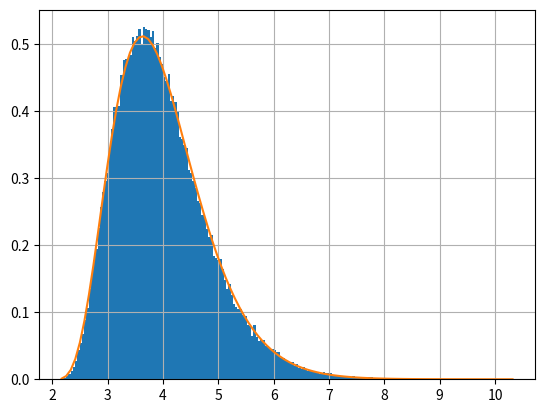
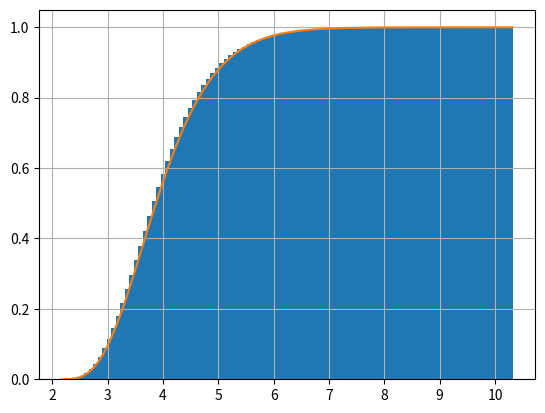
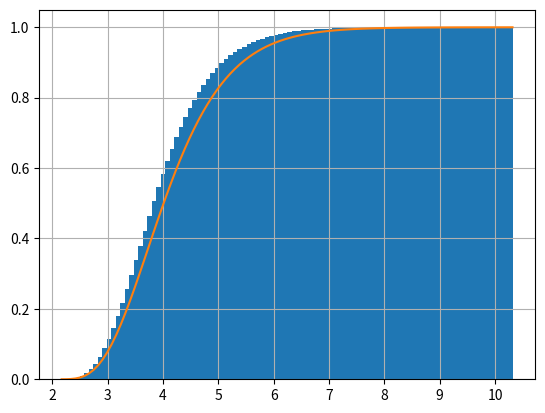

Write the Python code that produced these figures, in order.
############################################################################
# Copyright 2016 Albin Severinson                                          #
#                                                                          #
# Licensed under the Apache License, Version 2.0 (the "License");          #
# you may not use this file except in compliance with the License.         #
# You may obtain a copy of the License at                                  #
#                                                                          #
#     http://www.apache.org/licenses/LICENSE-2.0                           #
#                                                                          #
# Unless required by applicable law or agreed to in writing, software      #
# distributed under the License is distributed on an "AS IS" BASIS,        #
# WITHOUT WARRANTIES OR CONDITIONS OF ANY KIND, either express or implied. #
# See the License for the specific language governing permissions and      #
# limitations under the License.                                           #
############################################################################

'''Project statistics module.'''

import math
import random
import functools
import statistics
import numpy as np
import scipy as sp
import scipy.stats
import matplotlib.pyplot as plt

from scipy.special import gamma, gammainc

def order_sample(icdf=None, total=None, order=None):
    '''Sample the order statistic.

    Args:

    icdf: Distribution ICDF function.

    total: Total number of realizations.

    order: Order of the statistic.

    Returns: A sample of the order statistic.

    '''
    assert isinstance(total, int)
    assert isinstance(order, int)
    assert total >= order, 'order must be less or equal to total.'
    samples = [icdf(random.random()) for _ in range(total)]
    partition = np.partition(np.asarray(samples), order-1)
    return partition[order-1]

def order_samples(icdf=None, total=None, order=None, samples=None):
    '''Sample the order statistic of the distribution given by the icdf'''
    return [order_sample(icdf, total, order) for _ in range(samples)]

def order_mean_empiric(icdf, total, order, samples=1000):
    '''Compute the order static mean numerically.

    Args:

    icdf: Distribution ICDF function.

    total: Total number of realizations.

    order: Order of the statistic.

    samples: Samples to compute the mean from.

    Returns: The mean of the order statistic with variables drawn from
    the given distribution.

    '''
    samples = [order_sample(icdf, total, order) for _ in range(samples)]
    mean = statistics.mean(samples)
    variance = statistics.variance(samples, xbar=mean)
    return mean, variance

@functools.lru_cache(maxsize=1024)
def order_mean_shiftexp(total, order, parameter=1):
    '''Compute the mean of the shifted exponential order statistic.

    Args:

    total: Total number of variables.

    order: Statistic order.

    parameter: Distribution parameter.

    Returns: The mean of the order statistic with variables drawn from
    the shifted exponential distribution.

    '''
    mean = 1
    for i in range(total-order+1, total+1):
        mean += 1 / i

    mean *= parameter
    return mean

@functools.lru_cache(maxsize=1024)
def order_variance_shiftexp(total, order, parameter):
    '''Compute the variance of the shifted exponential order statistic.

    Args:

    total: Total number of variables.

    order: Statistic order.

    parameter: Distribution parameter.

    Returns: The variance of the order statistic with variables drawn from
    the shifted exponential distribution.

    '''
    variance = 0
    for i in range(total-order+1, total+1):
        variance += 1 / math.pow(i, 2)

    variance *= math.pow(parameter, 2)
    return variance

@functools.lru_cache(maxsize=1024)
def order_cdf_shiftexp(value, total=None, order=None, parameter=None):
    '''CDF of the shifted exponential order statistic.

    args:

    value: value to evaluate the CDF at.

    total: Total number of variables.

    order: Statistic order.

    parameter: Distribution parameter.

    returns: the CDF of the shifted exponential order statistic evaluated at
    value.

    '''
    assert 0 <= value <= math.inf
    if value < parameter:
        return 0
    a = order_mean_shiftexp(total, order, parameter) - parameter
    a /= order_variance_shiftexp(total, order, parameter)
    b = pow(order_mean_shiftexp(total, order, parameter) - parameter, 2)
    b /= order_variance_shiftexp(total, order, parameter)

    # the CDF is given by the regularized lower incomplete gamma function.
    return gammainc(b, a*(value-parameter))

def order_aggregate_cdf_shiftexp(value, parameter=None, total=None,
                                 orders=None, order_probabilities=None):
    '''aggregate CDF of the shifted exponential order statistic.

    this method aggregates the order statistic CDF when the order is a random
    variable.

    args:

    value: value to evaluate the aggregate CDF at.

    parameter: shifted exponential distribution parameter.

    total: total number of variables.

    orders: numpy array-like of orders to aggregate the CDF from.

    order_probabilities: numpy array-like with probabilities for each order
    being active.

    returns: the aggregate CDF evaluated at value.

    '''
    assert len(orders) == len(order_probabilities)
    assert np.allclose(order_probabilities.sum(), 1)

    # evaluate the shifted exponential order statistic CDF at each order
    cdf_values = np.fromiter(
        (order_cdf_shiftexp(value, total=total, order=i, parameter=parameter) for i in orders),
        dtype=float,
    )

    # weigh the results by the probability of the respective order
    cdf_values *= order_probabilities

    # summing the array gives the weighted average, which is the value of the
    # aggregate CDF.
    return cdf_values.sum()

class ShiftexpOrder(object):
    '''Shifted exponential order statistic random variable.'''

    def __init__(self, parameter, total, order):
        '''Initialize the object.

        Args:

        parameter: Shifted exponential parameter.

        '''
        assert 0 < parameter < math.inf
        assert 0 < total < math.inf and total % 1 == 0
        assert 0 < order <= total and order % 1 == 0
        self.parameter = parameter
        self.total = total
        self.order = order

        # this variable is gamma distributed. compute the distribution
        # parameters from its mean and variance.
        self.a = (self.mean()-self.parameter) / self.variance()
        self.b = pow(self.mean()-self.parameter, 2) / self.variance()
        return

    def pdf(self, value):
        '''Probability density function.'''
        assert 0 <= value <= math.inf
        return scipy.stats.gamma.pdf(
            value,
            self.b,
            scale=1/self.a,
            loc=self.parameter,
        )

    def cdf(self, value):
        '''cumulative distribution function'''
        return order_cdf_shiftexp(
            value=value,
            total=self.total,
            order=self.order,
            parameter=self.parameter,
        )

    def mean(self):
        '''Expected value.'''
        return order_mean_shiftexp(
            self.total,
            self.order,
            parameter=self.parameter,
        )

    def variance(self):
        '''Random variable variance.'''
        return order_variance_shiftexp(
            self.total,
            self.order,
            self.parameter,
        )

class Shiftexp(object):
    '''Shifted exponential distributed random variable.'''

    def __init__(self, parameter):
        '''Initialize the object.

        Args:

        parameter: Shifted exponential parameter.

        '''
        assert 0 < parameter < math.inf
        self.parameter = parameter
        return

    def pdf(self, value):
        '''Shifted exponential distribution PDF.'''
        assert 0 <= value <= math.inf
        if value < self.parameter:
            return 0
        else:
            return 1 / self.parameter * math.exp(-(value / self.parameter - 1))

    def cdf(self, value):
        '''Shifted exponential distribution CDF.'''
        assert 0 <= value <= math.inf
        if value < self.parameter:
            return 0
        else:
            return 1 - math.exp(-(value / self.parameter - 1))

    def icdf(self, value):
        '''Shifted exponential distribution inverse CDF.'''
        assert 0 <= value < 1, 'Value must be <= 0 and < 1.'
        return self.parameter * (1 - math.log(1 - value))

    def mean(self):
        '''Expected value.'''
        return self.parameter

def validate():
    '''Validate the analytic computation of the order stats.'''
    total = 9
    order = 6
    samples = 100000
    mu = 2
    x = Shiftexp(mu)
    x_order = ShiftexpOrder(mu, total, order)
    samples = order_samples(icdf=x.icdf, total=total, order=order, samples=samples)
    t = np.linspace(min(samples), max(samples), 100)

    print('min:', min(samples), 'max:', max(samples))

    # pdf = [x_order.pdf(i) for i in t]
    # print(pdf)
    # return

    plt.figure()
    plt.hist(samples, bins=200, histtype='stepfilled', density=True)
    pdf = [x_order.pdf(i) for i in t]
    plt.plot(t, pdf)
    plt.grid()

    plt.figure()
    plt.hist(samples, bins=100, cumulative=True, density=True)
    cdf = [x_order.cdf(i) for i in t]
    plt.plot(t, cdf)
    plt.grid()

    plt.figure()
    plt.hist(samples, bins=100, cumulative=True, density=True)
    cdf = [order_aggregate_cdf_shiftexp(
        i,
        parameter=mu,
        total=total,
        orders=np.array([order, order+1]),
        order_probabilities=np.array([0.75, 0.25])
    ) for i in t]
    plt.plot(t, cdf)
    plt.grid()
    plt.show()
    return

if __name__ == '__main__':
    validate()
